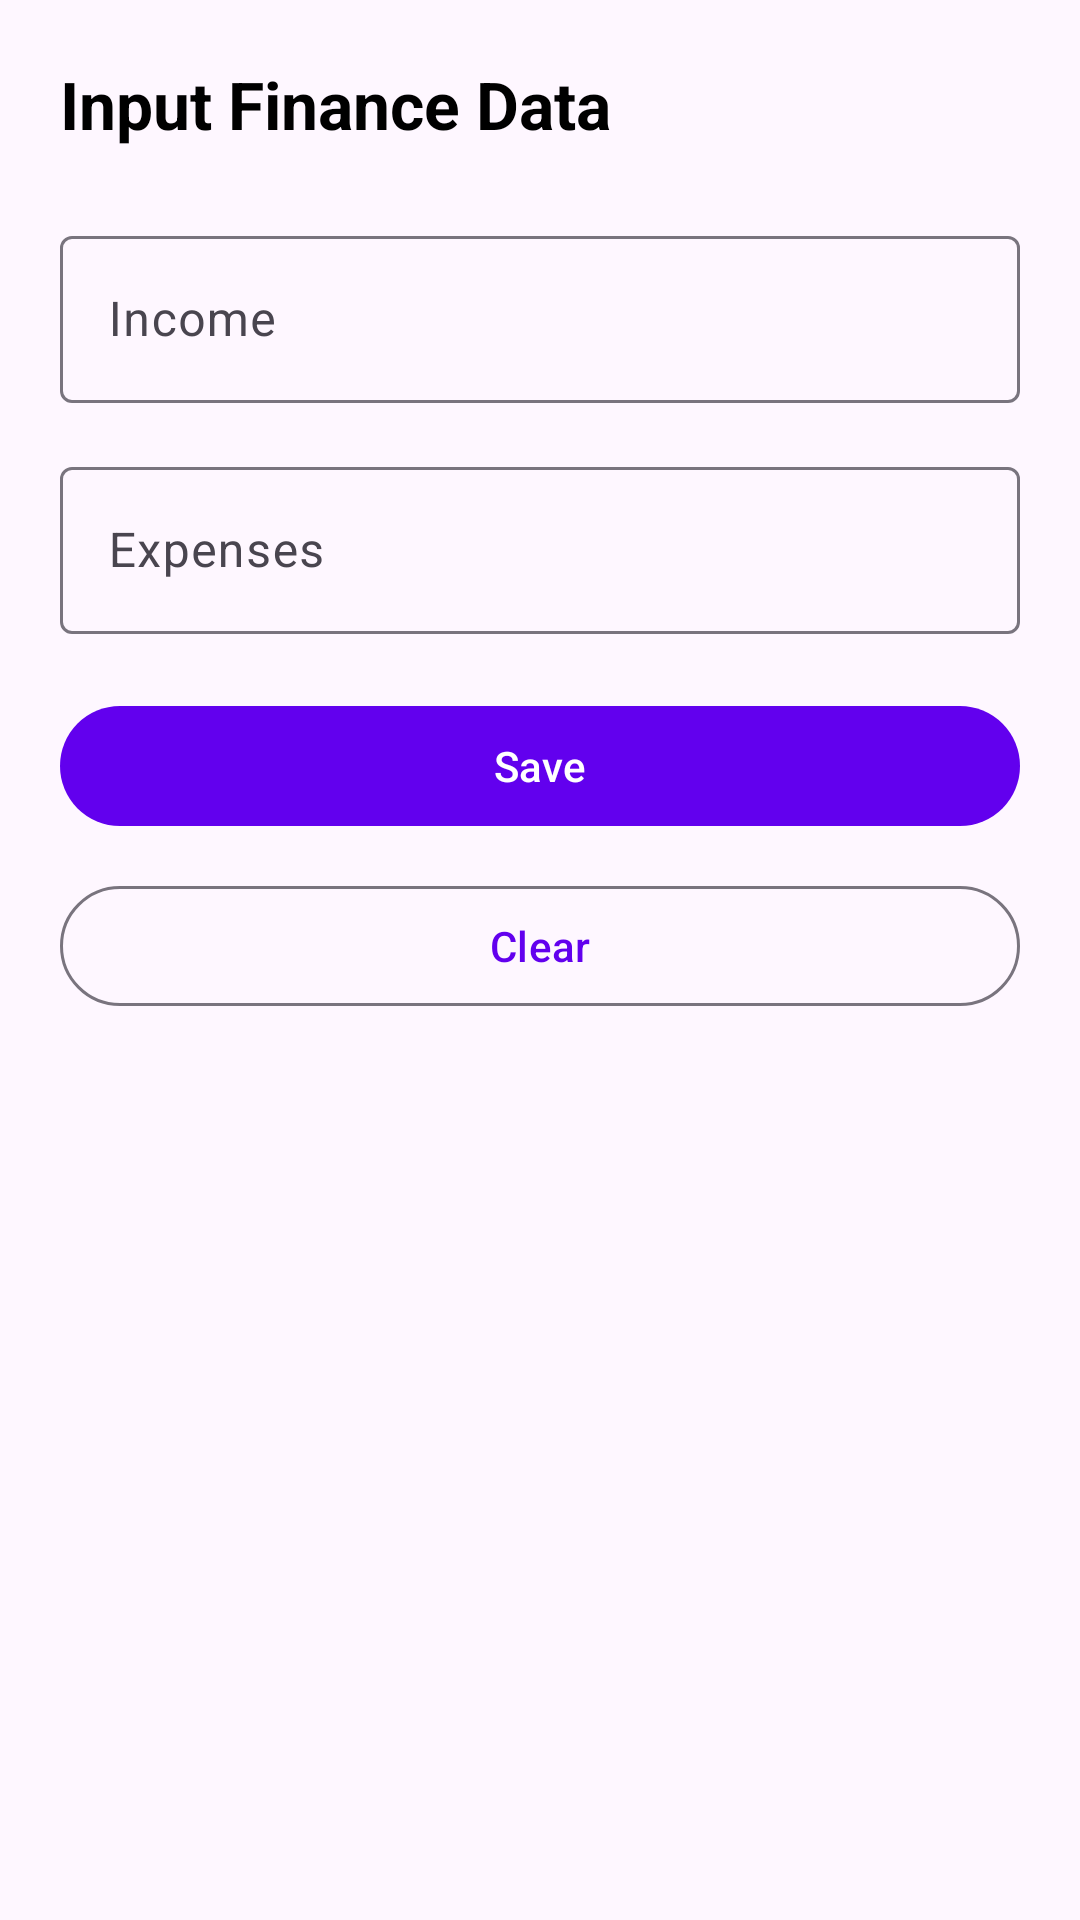

Reconstruct the res/layout file that produces this screen, plus the resources it refers to.
<!-- AndroidManifest.xml: application theme Theme.AdvancedWealthTracker -->
<!-- res/layout/fragment_input.xml -->
<?xml version="1.0" encoding="utf-8"?>
<androidx.constraintlayout.widget.ConstraintLayout xmlns:android="http://schemas.android.com/apk/res/android"
    xmlns:app="http://schemas.android.com/apk/res-auto"
    xmlns:tools="http://schemas.android.com/tools"
    android:id="@+id/nm_li_cl_input"
    android:layout_width="match_parent"
    android:layout_height="match_parent"
    android:padding="20dp"
    tools:context=".InputFragment">

    <TextView
        android:id="@+id/nm_li_tv_input_title"
        android:layout_width="0dp"
        android:layout_height="wrap_content"
        android:text="@string/input_title"
        android:textColor="@color/black"
        android:textSize="22sp"
        android:textStyle="bold"
        app:layout_constraintEnd_toEndOf="parent"
        app:layout_constraintStart_toStartOf="parent"
        app:layout_constraintTop_toTopOf="parent" />

    <com.google.android.material.textfield.TextInputLayout
        android:id="@+id/nm_li_til_income"
        android:layout_width="0dp"
        android:layout_height="wrap_content"
        android:layout_marginTop="24dp"
        android:hint="@string/hint_income"
        app:layout_constraintEnd_toEndOf="parent"
        app:layout_constraintStart_toStartOf="parent"
        app:layout_constraintTop_toBottomOf="@id/nm_li_tv_input_title">

        <com.google.android.material.textfield.TextInputEditText
            android:id="@+id/nm_li_et_income"
            android:layout_width="match_parent"
            android:layout_height="wrap_content"
            android:inputType="numberDecimal" />
    </com.google.android.material.textfield.TextInputLayout>

    <com.google.android.material.textfield.TextInputLayout
        android:id="@+id/nm_li_til_expenses"
        android:layout_width="0dp"
        android:layout_height="wrap_content"
        android:layout_marginTop="16dp"
        android:hint="@string/hint_expenses"
        app:layout_constraintEnd_toEndOf="parent"
        app:layout_constraintStart_toStartOf="parent"
        app:layout_constraintTop_toBottomOf="@id/nm_li_til_income">

        <com.google.android.material.textfield.TextInputEditText
            android:id="@+id/nm_li_et_expenses"
            android:layout_width="match_parent"
            android:layout_height="wrap_content"
            android:inputType="numberDecimal" />
    </com.google.android.material.textfield.TextInputLayout>

    <com.google.android.material.button.MaterialButton
        android:id="@+id/nm_li_btn_save"
        android:layout_width="0dp"
        android:layout_height="wrap_content"
        android:layout_marginTop="20dp"
        android:text="@string/btn_save"
        app:layout_constraintEnd_toEndOf="parent"
        app:layout_constraintStart_toStartOf="parent"
        app:layout_constraintTop_toBottomOf="@id/nm_li_til_expenses" />

    <com.google.android.material.button.MaterialButton
        android:id="@+id/nm_li_btn_clear"
        style="@style/Widget.Material3.Button.OutlinedButton"
        android:layout_width="0dp"
        android:layout_height="wrap_content"
        android:layout_marginTop="12dp"
        android:text="@string/btn_clear"
        app:layout_constraintEnd_toEndOf="parent"
        app:layout_constraintStart_toStartOf="parent"
        app:layout_constraintTop_toBottomOf="@id/nm_li_btn_save" />

</androidx.constraintlayout.widget.ConstraintLayout>
<!-- resources referenced by this layout -->
<resources>
  <string name="btn_clear">Clear</string>
  <string name="btn_save">Save</string>
  <string name="hint_expenses">Expenses</string>
  <string name="hint_income">Income</string>
  <string name="input_title">Input Finance Data</string>
  <style name="Theme.AdvancedWealthTracker" parent="Theme.Material3.DayNight.NoActionBar">
          <item name="colorPrimary">@color/purple_500</item>
          <item name="colorPrimaryVariant">@color/purple_700</item>
          <item name="colorOnPrimary">@color/white</item>
          <item name="android:statusBarColor" tools:targetApi="l">@color/purple_700</item>
      </style>
  <!-- not gathered from this repository: default colours our renderer supplied (Android Studio template values) -->
  <color name="purple_500">#FF6200EE</color>
  <color name="purple_700">#FF3700B3</color>
  <color name="black">#FF000000</color>
  <color name="white">#FFFFFFFF</color>
</resources>
